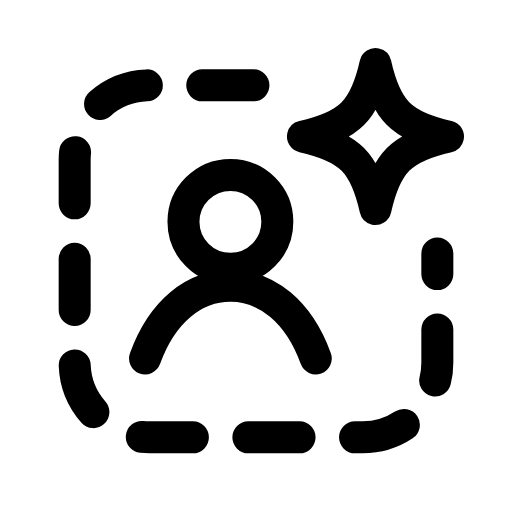
t = 0.00 s
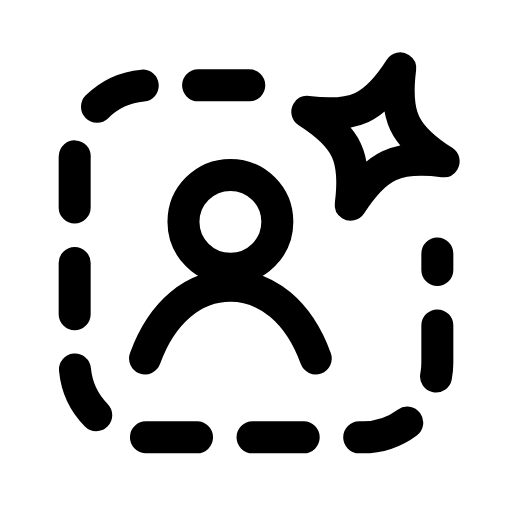
t = 0.29 s
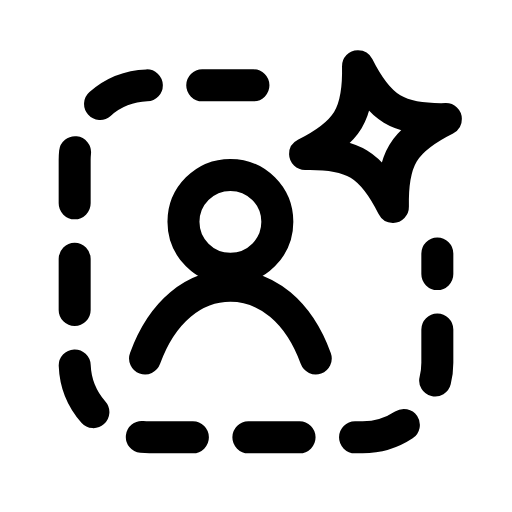
t = 0.55 s
t = 0.83 s: frame unchanged from t = 0.00 s, image omitted
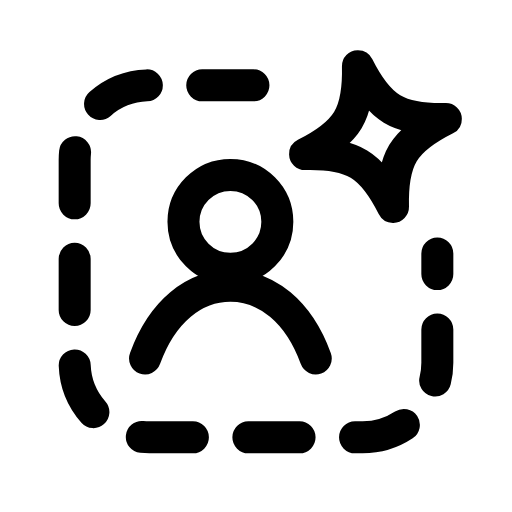
t = 1.14 s
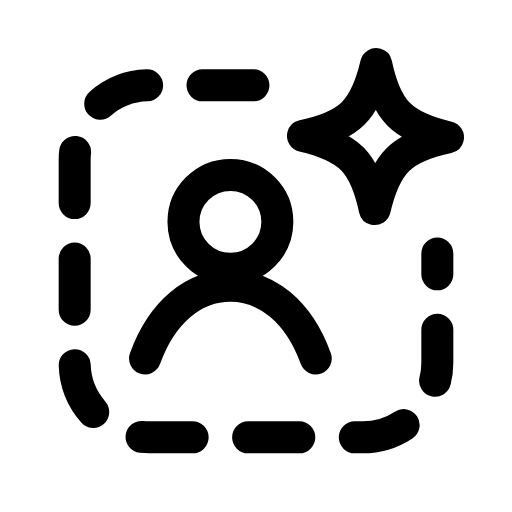
t = 1.40 s

The animated SVG that drew these frames (rendered in a browser with its animation timeline set to each time). Animation: 2 SMIL elements (animate=1,animateTransform=1); one cycle of 1.70 s, repeats indefinitely.

<svg xmlns="http://www.w3.org/2000/svg" width="24" height="24" viewBox="0 0 24 24" fill="none"><path stroke="currentColor" stroke-width="1.5" stroke-linecap="round" stroke-linejoin="round" fill="none" d="M11.88 4L7 4A3.5 3.5 0 0 0 3.5 7.5L3.5 17A3.5 3.5 0 0 0 7 20.5L17 20.5A3.5 3.5 0 0 0 20.5 17L20.5 11.88" stroke-dasharray="2.4 2.6"><animate attributeName="stroke-dashoffset" values="0;0;5;5;5;5;0;0;0" keyTimes="0;0.045;0.315;0.45;0.6;0.69;0.87;0.9;1" dur="1.7s" repeatCount="indefinite" calcMode="spline" keySplines="0.16 1 0.3 1;0.16 1 0.3 1;0.16 1 0.3 1;0.16 1 0.3 1;0.16 1 0.3 1;0.16 1 0.3 1;0.16 1 0.3 1;0.16 1 0.3 1"/></path><circle stroke="currentColor" stroke-width="1.5" stroke-linecap="round" stroke-linejoin="round" fill="none" cx="10.8" cy="10.4" r="2.2"></circle><path stroke="currentColor" stroke-width="1.5" stroke-linecap="round" stroke-linejoin="round" fill="none" d="M6.8 16.8C7.6 14.6 9.1 13.4 10.8 13.4S14 14.6 14.8 16.8"></path><path stroke="currentColor" stroke-width="1.5" stroke-linecap="round" stroke-linejoin="round" fill="none" d="M17.6 3C18.09 5.18 18.82 5.91 21 6.4C18.82 6.89 18.09 7.62 17.6 9.8C17.11 7.62 16.38 6.89 14.2 6.4C16.38 5.91 17.11 5.18 17.6 3Z"><animateTransform attributeName="transform" type="rotate" values="0 17.6 6.4;20 17.6 6.4;-14 17.6 6.4;0 17.6 6.4;0 17.6 6.4;-14 17.6 6.4;20 17.6 6.4;0 17.6 6.4;0 17.6 6.4" keyTimes="0;0.225;0.324;0.45;0.6;0.684;0.75;0.9;1" dur="1.7s" repeatCount="indefinite" calcMode="spline" keySplines="0.16 1 0.3 1;0.16 1 0.3 1;0.16 1 0.3 1;0.16 1 0.3 1;0.16 1 0.3 1;0.16 1 0.3 1;0.16 1 0.3 1;0.16 1 0.3 1"/></path></svg>
